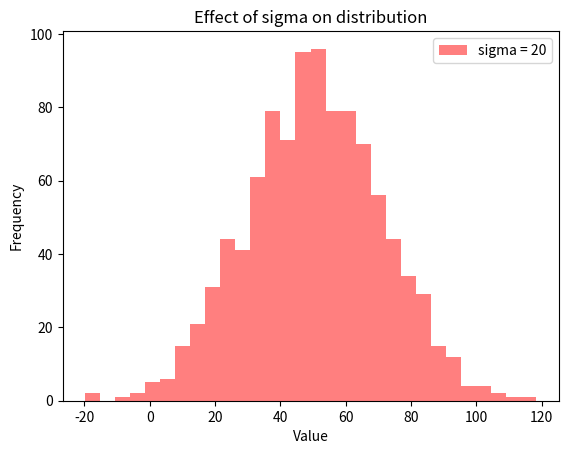

The matplotlib source for this figure:
from matplotlib import pyplot as plt
import random

# ab = random.random()*100
# print(ab)
# randUnif = random.uniform(4,10)*34
# print(randUnif)
# print(random.randint(2,10)*2)
# print(random.randrange(2,10,2)*2)
# print(random.getrandbits(1))
# print(random.choice("Hello World"))
# print(random.choices([1,2,3,4,5,6,7,8,9,10],k=11))
# print(random.sample([1,2,3,4,5,6,7,8,9,10],k=10))
# shufList = [1,2,3,4,5,6,7,8,9,10]
# random.shuffle(shufList)
# print(shufList)

print(random.gauss(50,10))

# mu = 50
# sigma = 10

# data = [random.gauss(mu, sigma) for _ in range(10000)]

# plt.hist(data, bins=50, density=True, alpha=0.6, color='b')
# plt.title("Gaussian Distribution (mu=0, sigma=1)")
# plt.xlabel("Value")
# plt.ylabel("Frequency")
# plt.show()

# import matplotlib.pyplot as plt

# Samxlabel("Scores")
# plt.ylabel("Number of Students")
# plt.title("Student Score Distribution")
# plt.show()ple student scores
# scores = [50, 72, 68, 50, 75, 90, 50, 40, 90, 50, 71, 69]

# # Plot a histogram to see distribution
# plt.hist(scores, bins=5, edgecolor="black")
# plt.

import numpy as np

# Real student scores
# real_scores = [80, 85, 78, 80, 82, 90, 40, 50, 90, 85]

# # Real Mean & Standard Deviation
# real_mu = np.mean(real_scores)
# real_sigma = np.std(real_scores)

# print("📌 Real Mean:", real_mu)
# print("📌 Real Standard Deviation:", real_sigma)




# Predicting student scores using Gaussian
# predicted_scores = [random.gauss(70, 5) for _ in range(10)] # mostly (60-80)

# print("📌 Predicted Scores:", predicted_scores)

# plt.hist(predicted_scores, bins=50, density=True, alpha=0.6, color='b')
# plt.title("Gaussian Distribution (mu=0, sigma=1)")
# plt.xlabel("Value")
# plt.ylabel("Frequency")
# plt.show()

mu = 50
sigma_small = 5
sigma_large = 20

values_small = [random.gauss(mu, sigma_small) for _ in range(1000)]
values_large = [random.gauss(mu, sigma_large) for _ in range(1000)]

# Plot histogram
# plt.hist(values_small, bins=30, alpha=0.5, label="sigma = 5", color="blue")
plt.hist(values_large, bins=30, alpha=0.5, label="sigma = 20", color="red")
plt.legend()
plt.xlabel("Value")
plt.ylabel("Frequency")
plt.title("Effect of sigma on distribution")
plt.show()
